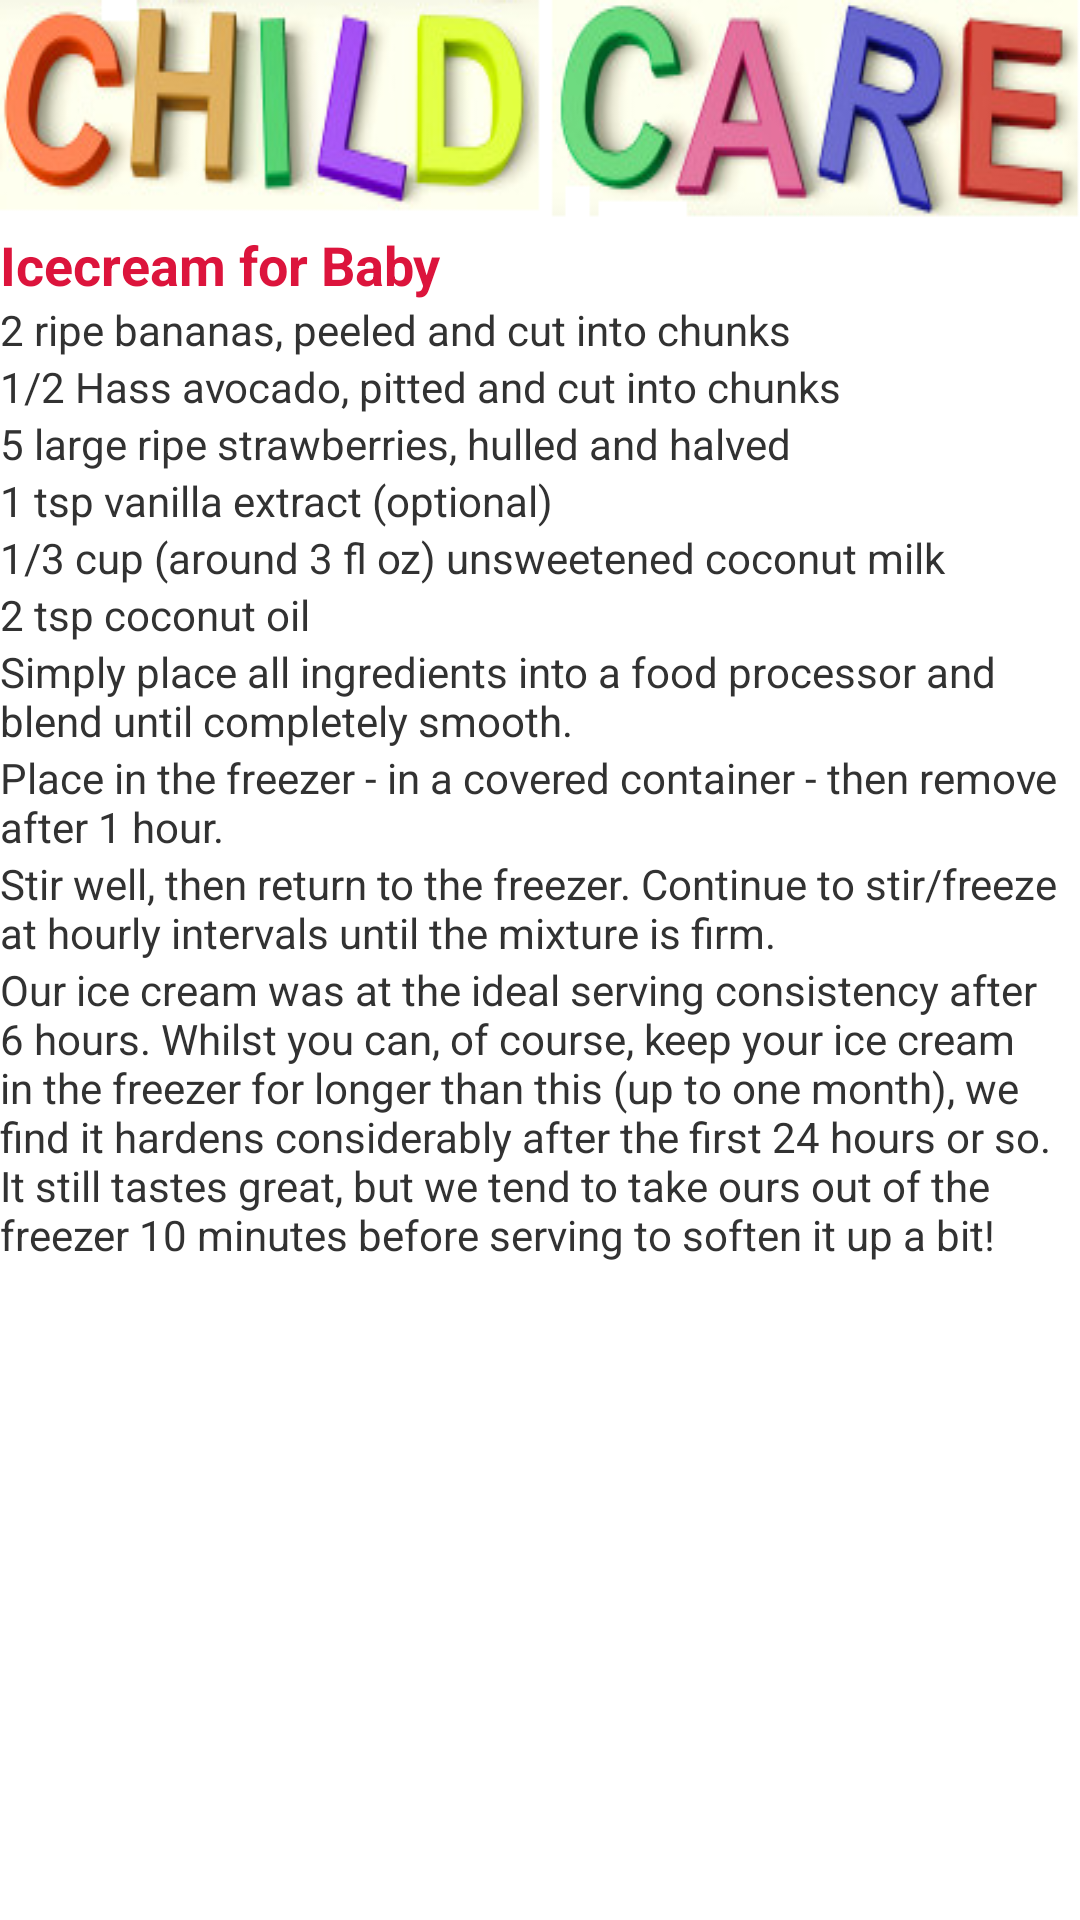

This screen was rendered from an Android layout file. Write that file and the resources it references.
<!-- AndroidManifest.xml: application theme AppTheme -->
<!-- res/layout/apple.xml -->
<?xml version="1.0" encoding="utf-8"?>
<ScrollView xmlns:android="http://schemas.android.com/apk/res/android"
    android:layout_width="fill_parent"
    android:layout_height="fill_parent"
    android:fillViewport="true" >
<LinearLayout 
    android:layout_width="match_parent"
    android:layout_height="match_parent"
    android:orientation="vertical" >

    <LinearLayout
        android:id="@+id/linearLayout1"
        android:layout_width="match_parent"
        android:layout_height="wrap_content"
        android:background="@drawable/logo"
        android:orientation="vertical" >
    </LinearLayout>



    <TextView
        android:id="@+id/textView1"
        android:layout_width="match_parent"
        android:layout_height="wrap_content"
        android:text="Icecream for Baby"
        android:textColor="@color/pink"
        android:textStyle="bold"
        android:textAppearance="?android:attr/textAppearanceMedium" />



    <TextView
        android:id="@+id/textView2"
        android:layout_width="match_parent"
        android:layout_height="wrap_content"
        android:text="2 ripe bananas, peeled and cut into chunks" />
     <TextView
        android:id="@+id/textView2"
        android:layout_width="match_parent"
        android:layout_height="wrap_content"
        android:text="1/2 Hass avocado, pitted and cut into chunks" />

     <TextView
        android:id="@+id/textView2"
        android:layout_width="match_parent"
        android:layout_height="wrap_content"
        android:text="5 large ripe strawberries, hulled and halved " />
<TextView
        android:id="@+id/textView2"
        android:layout_width="match_parent"
        android:layout_height="wrap_content"
        android:text="1 tsp vanilla extract (optional)" />
<TextView
        android:id="@+id/textView2"
        android:layout_width="match_parent"
        android:layout_height="wrap_content"
        android:text="1/3 cup (around 3 fl oz) unsweetened coconut milk" />

<TextView
        android:id="@+id/textView2"
        android:layout_width="match_parent"
        android:layout_height="wrap_content"
        android:text="2 tsp coconut oil" />
<TextView
        android:id="@+id/textView2"
        android:layout_width="match_parent"
        android:layout_height="wrap_content"
        android:text="Simply place all ingredients into a food processor and blend until completely smooth." />
 <TextView
        android:id="@+id/textView2"
        android:layout_width="match_parent"
        android:layout_height="wrap_content"
        android:text="Place in the freezer - in a covered container - then remove after 1 hour." />
     <TextView
        android:id="@+id/textView2"
        android:layout_width="match_parent"
        android:layout_height="wrap_content"
        android:text="Stir well, then return to the freezer. Continue to stir/freeze at hourly intervals until the mixture is firm." />

     <TextView
        android:id="@+id/textView2"
        android:layout_width="match_parent"
        android:layout_height="wrap_content"
        android:text="Our ice cream was at the ideal serving consistency after 6 hours. Whilst you can, of course, keep your ice cream in the freezer for longer than this (up to one month), we find it hardens considerably after the first 24 hours or so. It still tastes great, but we tend to take ours out of the freezer 10 minutes before serving to soften it up a bit!" />


</LinearLayout>


</ScrollView>
<!-- resources referenced by this layout -->
<resources>
  <color name="pink">#DC143C</color>
  <!-- drawable logo: png bitmap (drawable, 70469 bytes) -->
  <style name="AppTheme" parent="android:Theme.Light" />
</resources>
